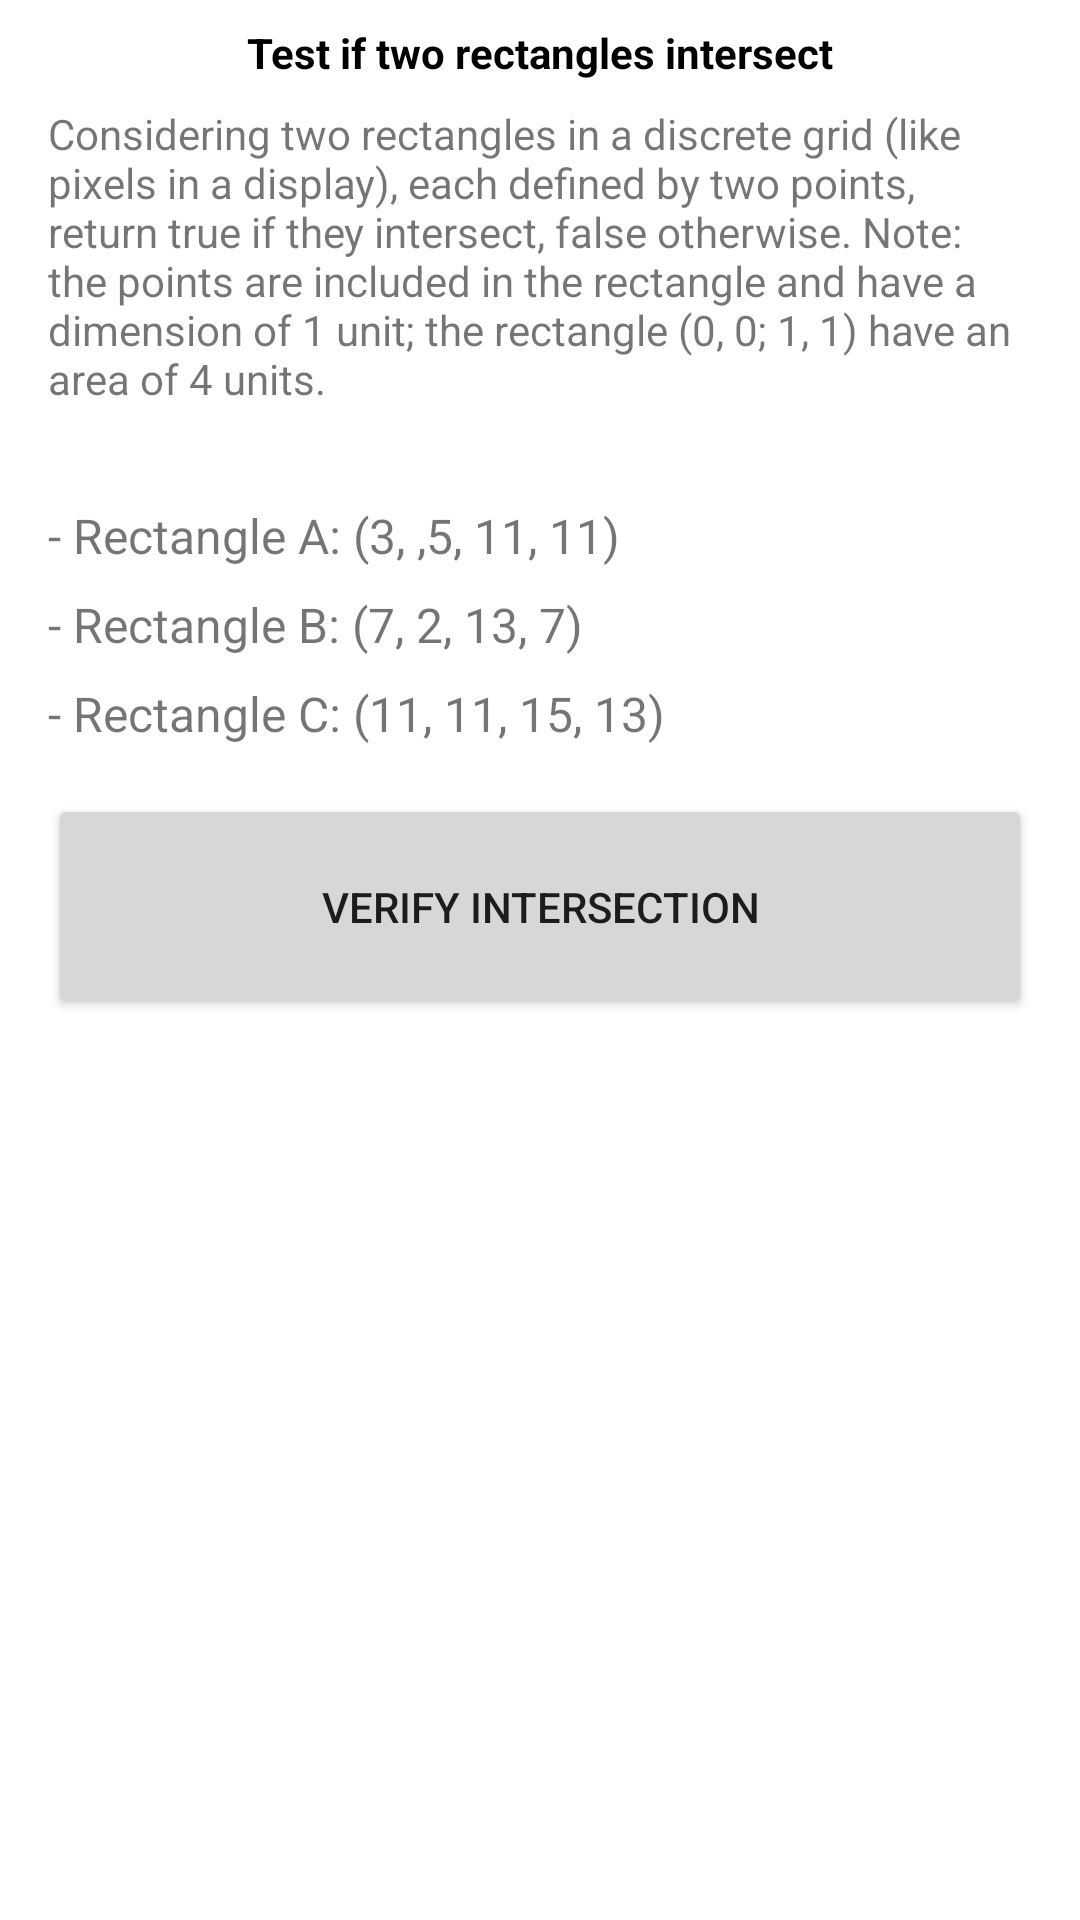

This screen was rendered from an Android layout file. Write that file and the resources it references.
<!-- AndroidManifest.xml: application theme Theme.CodexTesteApp -->
<!-- res/layout/activity_question2.xml -->
<?xml version="1.0" encoding="utf-8"?>
<androidx.constraintlayout.widget.ConstraintLayout xmlns:android="http://schemas.android.com/apk/res/android"
    xmlns:app="http://schemas.android.com/apk/res-auto"
    xmlns:tools="http://schemas.android.com/tools"
    android:layout_width="match_parent"
    android:layout_height="match_parent"
    tools:context=".Question2Activity">

    <TextView
        android:id="@+id/textView3"
        android:layout_width="wrap_content"
        android:layout_height="wrap_content"
        android:layout_marginTop="8dp"
        android:text="Test if two rectangles intersect"
        android:textColor="@color/black"
        android:textStyle="bold"
        app:layout_constraintEnd_toEndOf="parent"
        app:layout_constraintStart_toStartOf="parent"
        app:layout_constraintTop_toTopOf="parent" />

    <TextView
        android:id="@+id/textView7"
        android:layout_width="0dp"
        android:layout_height="wrap_content"
        android:layout_marginStart="16dp"
        android:layout_marginTop="8dp"
        android:layout_marginEnd="16dp"
        android:text="Considering two rectangles in a discrete grid (like pixels in a display), each defined by two points, return true if they intersect, false otherwise. Note: the points are included in the rectangle and have a dimension of 1 unit; the rectangle (0, 0; 1, 1) have an area of 4 units. "
        app:layout_constraintEnd_toEndOf="parent"
        app:layout_constraintStart_toStartOf="parent"
        app:layout_constraintTop_toBottomOf="@+id/textView3" />

    <TextView
        android:id="@+id/textView8"
        android:layout_width="wrap_content"
        android:layout_height="wrap_content"
        android:layout_marginStart="16dp"
        android:layout_marginTop="32dp"
        android:text="- Rectangle A: (3, ,5, 11, 11)"
        android:textSize="16sp"
        app:layout_constraintStart_toStartOf="parent"
        app:layout_constraintTop_toBottomOf="@+id/textView7" />

    <TextView
        android:id="@+id/textView9"
        android:layout_width="wrap_content"
        android:layout_height="wrap_content"
        android:layout_marginStart="16dp"
        android:layout_marginTop="8dp"
        android:text="- Rectangle B: (7, 2, 13, 7)"
        android:textSize="16sp"
        app:layout_constraintStart_toStartOf="parent"
        app:layout_constraintTop_toBottomOf="@+id/textView8" />

    <TextView
        android:id="@+id/textView10"
        android:layout_width="wrap_content"
        android:layout_height="wrap_content"
        android:layout_marginStart="16dp"
        android:layout_marginTop="8dp"
        android:text="- Rectangle C: (11, 11, 15, 13)"
        android:textSize="16sp"
        app:layout_constraintStart_toStartOf="parent"
        app:layout_constraintTop_toBottomOf="@+id/textView9" />

    <Button
        android:id="@+id/buttonVerifiyIntersection"
        android:layout_width="0dp"
        android:layout_height="75dp"
        android:layout_marginStart="16dp"
        android:layout_marginTop="16dp"
        android:layout_marginEnd="16dp"
        android:text="Verify Intersection"
        app:layout_constraintEnd_toEndOf="parent"
        app:layout_constraintStart_toStartOf="parent"
        app:layout_constraintTop_toBottomOf="@+id/textView10" />

    <TextView
        android:id="@+id/textViewIntersectionAAndB"
        android:layout_width="wrap_content"
        android:layout_height="wrap_content"
        android:layout_marginStart="16dp"
        android:layout_marginTop="16dp"
        android:textColor="@color/black"
        android:textSize="20sp"
        android:textStyle="bold"
        app:layout_constraintStart_toStartOf="parent"
        app:layout_constraintTop_toBottomOf="@+id/buttonVerifiyIntersection" />

    <TextView
        android:id="@+id/textViewIntersectionAAndC"
        android:layout_width="wrap_content"
        android:layout_height="wrap_content"
        android:layout_marginStart="16dp"
        android:layout_marginTop="8dp"
        android:textColor="@color/black"
        android:textSize="20sp"
        android:textStyle="bold"
        app:layout_constraintStart_toStartOf="parent"
        app:layout_constraintTop_toBottomOf="@+id/textViewIntersectionAAndB" />

    <TextView
        android:id="@+id/textViewIntersectionBAndC"
        android:layout_width="wrap_content"
        android:layout_height="wrap_content"
        android:layout_marginStart="16dp"
        android:layout_marginTop="8dp"
        android:textColor="@color/black"
        android:textSize="20sp"
        android:textStyle="bold"
        app:layout_constraintStart_toStartOf="parent"
        app:layout_constraintTop_toBottomOf="@+id/textViewIntersectionAAndC" />

</androidx.constraintlayout.widget.ConstraintLayout>
<!-- resources referenced by this layout -->
<resources>
  <style name="Theme.CodexTesteApp" parent="Theme.MaterialComponents.DayNight.DarkActionBar">
          
          <item name="colorPrimary">@color/purple_500</item>
          <item name="colorPrimaryVariant">@color/purple_700</item>
          <item name="colorOnPrimary">@color/white</item>
          
          <item name="colorSecondary">@color/teal_200</item>
          <item name="colorSecondaryVariant">@color/teal_700</item>
          <item name="colorOnSecondary">@color/black</item>
          
          <item name="android:statusBarColor" tools:targetApi="l">?attr/colorPrimaryVariant</item>
          
      </style>
  <!-- not gathered from this repository: default colours our renderer supplied (Android Studio template values) -->
  <color name="purple_500">#FF6200EE</color>
  <color name="purple_700">#FF3700B3</color>
  <color name="teal_200">#FF03DAC5</color>
  <color name="teal_700">#FF018786</color>
  <color name="black">#FF000000</color>
  <color name="white">#FFFFFFFF</color>
</resources>
